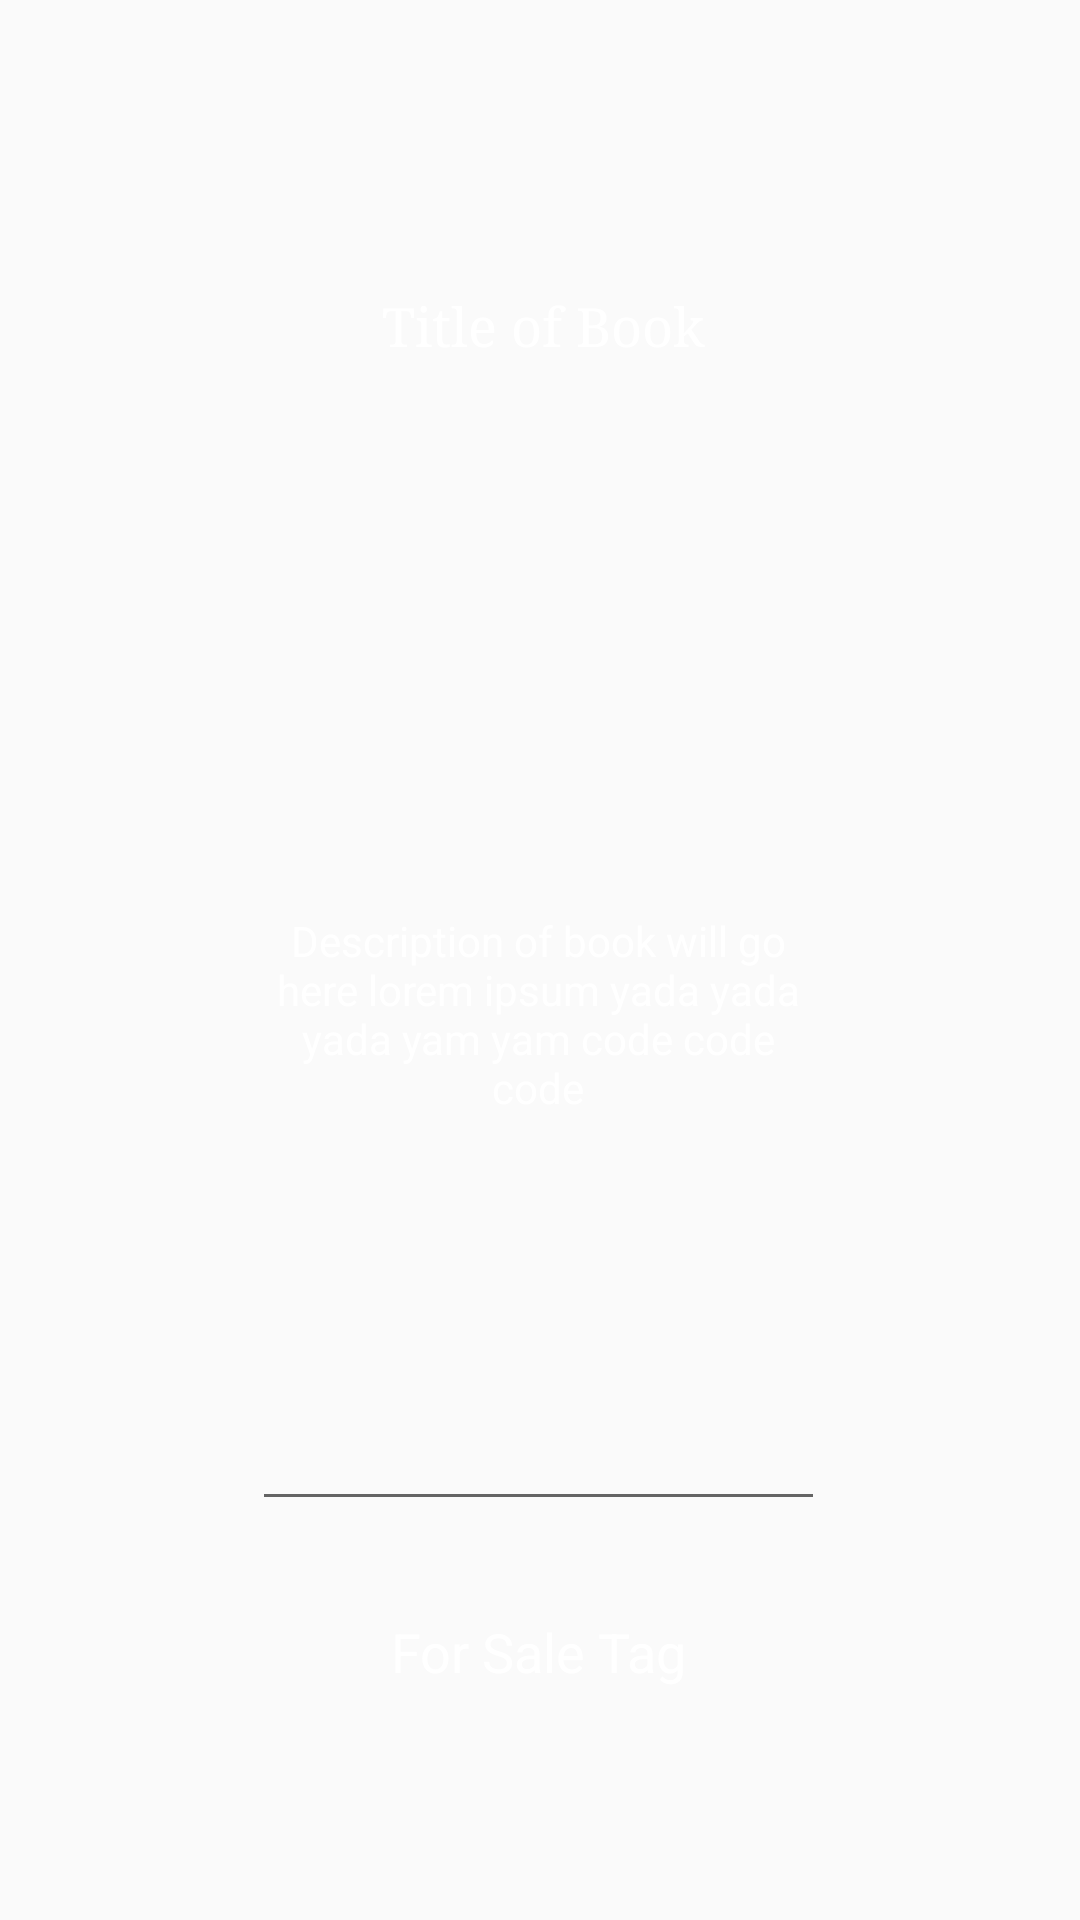

Layout XML and referenced resources for this Android screen:
<!-- AndroidManifest.xml: application theme AppTheme -->
<!-- res/layout/book_info_window.xml -->
<?xml version="1.0" encoding="utf-8"?>
<RelativeLayout xmlns:android="http://schemas.android.com/apk/res/android"
    xmlns:app="http://schemas.android.com/apk/res-auto"
    android:layout_width="match_parent"
    android:layout_height="match_parent"
    android:background="@drawable/gradient">

    <TextView
        android:id="@+id/bookTitleView"
        android:layout_width="245dp"
        android:layout_height="87dp"
        android:layout_alignParentStart="true"
        android:layout_alignParentLeft="true"
        android:layout_alignParentTop="true"
        android:layout_alignParentEnd="true"
        android:layout_alignParentRight="true"
        android:layout_marginStart="84dp"
        android:layout_marginLeft="84dp"
        android:layout_marginTop="65dp"
        android:layout_marginEnd="82dp"
        android:layout_marginRight="82dp"
        android:gravity="center"
        android:text="@string/dummy_title"
        android:textColor="@android:color/white"
        android:textSize="18sp"
        android:typeface="serif"
        app:fontFamily="serif" />

    <EditText
        android:id="@+id/bookDescriptionView"
        android:layout_width="242dp"
        android:layout_height="304dp"
        android:layout_above="@+id/bookForSaleView"
        android:layout_below="@+id/bookTitleView"
        android:layout_alignParentStart="true"
        android:layout_alignParentLeft="true"
        android:layout_alignParentEnd="true"
        android:layout_alignParentRight="true"
        android:layout_marginStart="84dp"
        android:layout_marginLeft="84dp"
        android:layout_marginTop="14dp"
        android:layout_marginEnd="85dp"
        android:layout_marginRight="85dp"
        android:layout_marginBottom="15dp"
        android:ems="10"
        android:gravity="center"
        android:inputType="textMultiLine"
        android:text="Description of book will go here lorem ipsum yada yada yada yam yam code code code"
        android:textColor="@android:color/white"
        android:textSize="14sp" />

    <TextView
        android:id="@+id/bookForSaleView"
        android:layout_width="wrap_content"
        android:layout_height="57dp"
        android:layout_alignParentStart="true"
        android:layout_alignParentLeft="true"
        android:layout_alignParentEnd="true"
        android:layout_alignParentRight="true"
        android:layout_alignParentBottom="true"
        android:layout_marginStart="86dp"
        android:layout_marginLeft="86dp"
        android:layout_marginEnd="87dp"
        android:layout_marginRight="87dp"
        android:layout_marginBottom="61dp"
        android:gravity="center"
        android:text="For Sale Tag"
        android:textColor="@android:color/white"
        android:textSize="18sp" />
</RelativeLayout>
<!-- resources referenced by this layout -->
<resources>
  <string name="dummy_title">Title of Book</string>
  <style name="AppTheme" parent="Theme.AppCompat.Light.DarkActionBar">
          
          <item name="colorPrimary">@color/colorPrimary</item>
          <item name="colorPrimaryDark">@color/colorPrimaryDark</item>
          <item name="colorAccent">@color/colorAccent</item>
      </style>
  <color name="colorPrimary">#008577</color>
  <color name="colorPrimaryDark">#005c52</color>
  <color name="colorAccent">#d42f88db</color>
</resources>
